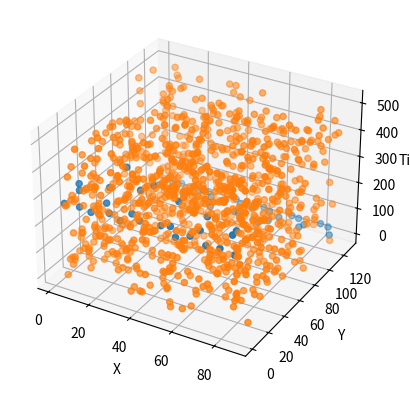

Reproduce this figure in Python.
# -*- coding: utf-8 -*-
"""
Realistic Data Simulator v1.0.1
[redacted]
Created on Thurs Jan 26 2023
"""
# N.B. This is the same function as V2, however the time axis is now defined in set 35ps blocks (time res of TORCH)
# The detector also has a standard deviation of 70ps on the time axis.
# It is noted that this generator produces sets of data with a differing number of pixels on the z axis.
# THIS PRODUCES A SET TIME DIMENSION that can PRODUCE ERROR (very low prob)

#%% - Dependencies
import numpy as np
import matplotlib.pyplot as plt
import random

resolution = 35E-12
std = 70E-12

#%% - Function
def realistic_data_generator(signal_points, noise_points, detector_pixel_dimensions=(88,128), hit_point=1.5, ideal=1, debug_image_generator=0):
    '''
    Inputs:
    signal_points = number of points the hit produces (average 30 for realistic photon), N.B. these may not be at critical angle to 60 is maximum number
    noise_points = number of noise points
    detector_pixel_dimensions = pixel dimensions of the detector, x,y in a tuple (88x128)
    time_resoloution = number of discrete points the time dimension is sampled in
    hit_point = The point on the detector the particle makes impact. May be able to make this 2D later (x,y)
    ideal = [default=1] XXXXXXXXXXXXXXXXXXXXX
    debug_image_generator = [default=0] set to 1 to plot the output of this simulator (for debugging purposes)
    
    Returns:
    x_pixel = list of signal x coordinates 
    x_noise = list of noise x coordinates  
    y_pixel = list of signal y coordinates  
    y_noise = list of noise y coordinates  
    z_pixel = list of signal z coordinates  
    z_noise = list of noise z coordinates  
    num_of_signal_points = True number of signal points in the output (as some photons will have left due to passing the critical angle and exiting the block). Could be used to measure error or for the loss function
    '''
    #Width of Quartz Block in meters (x dimension)
    Quartz_width = 0.4

    #Half Width of Quartz Block in meters (x dimension) - BEWARE THIS IS HALF WIDTH, TRUE WIDTH GOES FROM -reflect_x to reflect_x
    reflect_x = Quartz_width/2

    #Creates ideal linearly spaced x data #Uniform points to see the pattern
    min_num = -np.pi
    max_num = np.pi
    linear_x_points = np.linspace(min_num, max_num, signal_points)

    #Creates more realistic randomly spaced x data  #random numbers that are more accurate to data
    random_x_points = [random.uniform(-2 * np.pi, 2 * np.pi) for _ in range(signal_points)]

    #Ideal or random? 1 if want ideal or 0 if want random #Here can set to either random numbers or to linear_x_points depending on what you want
    if ideal == 1:
        x = linear_x_points
    elif ideal == 0:
        x = random_x_points

    #Takes x range (either uniform (ideal) or random) and creates the reflections
    x_reflect_points = []
    for i in x:
        while i < -reflect_x or i > reflect_x:
            if i < -reflect_x:
                i = -i - 2 * reflect_x
            elif i > reflect_x:
                i = -i + 2 * reflect_x
        x_reflect_points.append(i)              # this has been checked and works


    #Calulates corresponding y parabola points for each x
    y_points = []
    y_points = [np.cos(i) for i in x]

    # join these x reflected x and parabola y points into one list
    conjoined = list(zip(x_reflect_points, y_points))

    # critical angle quarts in radians
    q_crit = 40.49 * np.pi / 180

    # filter list to remove those that arent at critical angle ## FIRST LESS THAN AS COS(PI - Q_CRIT) IS -VE NUMBER 
    angle_filter = [i for i in conjoined if np.cos((np.pi/2) + q_crit) > i[1] or i[1] > np.cos((np.pi/2) - q_crit)] # filters out points less than critical angle

    # ADDING TIME AXIS

    # length of the quartz screen in m
    quartz_length = 1.6     

    # Speed of the cherenkov radiation in m, need to add n for quartz
    particle_speed = 3E8
    
    # max time particle could take. This allows us to set the max z axis for the noise to take.
    t_max = (((2*quartz_length) / np.cos((np.pi/2)-q_crit)) / particle_speed) + std * 20     # This last adds well in excess of std to make sure likelihood of points below is minimal
    # the resolution in the time axis is 35ps. then assign from there (this is probs better)

    time = []
    # for each of the allowed cherenkov particles
    for i in angle_filter:

        # if it moves straight towards the detector
        if i[1] > 0:
            # this is just time = dist / speed formula. dist / cos(angle) is true distance
            time.append((hit_point / i[1]) / particle_speed )

        # if it moves away from the detector and gets reflected back up
        elif i[1] < 0:
            # goes down and back up
            time.append(((2 * quartz_length - hit_point) / abs(i[1])) / particle_speed)

    final = list(zip(angle_filter, time))     # This is list of ((x,y), time) - dont ask me why, its annoying

    # create bins
    # x axis is between the reflectors, and the pixels of the x axis are the first dim of the input dim
    x_idxs = np.digitize([i[0][0] for i in final],np.linspace(-reflect_x, reflect_x, detector_pixel_dimensions[0])) #takes x points, then bins, returns indices

    y_idxs = np.digitize([i[0][1] for i in final],np.linspace(-1, 1, detector_pixel_dimensions[1]))

    z_idxs = [np.random.normal(i[1], std)//resolution for i in final] # i[1] add std to time then give z pixel with //resolution
    z_orig = [i[1]//resolution for i in final]          # This is here for z_pixel

    # the z indeces above can in rare cases have values below 0. This is added onto z_pixel to negate this
    # all of the above are 1 too few as they go from 0 to 87 index. We want 1 to 88 so.
    x_pixel = [i+1 for i in x_idxs]
    y_pixel = [i+1 for i in y_idxs]
    z_pixel = [i+1 - min(z_idxs) + min(z_orig) for i in z_idxs]

    #Generates the random noise points (tmax//resolution sets the max pixels in the z axis)
    x_noise = [random.randint(1, detector_pixel_dimensions[0]) for _ in range(noise_points)]
    y_noise = [random.randint(1, detector_pixel_dimensions[1]) for _ in range(noise_points)]
    z_noise = [random.randint(0, t_max//resolution) for _ in range(noise_points)]


    
    #Plots the figure if user requests debugging
    # N.B time dimensiton is in pixels. x 3E-12 to get time value.
    if debug_image_generator == 1:
        
        fig = plt.figure()
        ax = fig.add_subplot(projection='3d')

        ax.scatter(x_pixel, y_pixel, z_pixel)
        ax.scatter(x_noise, y_noise, z_noise)
        ax.set_xlabel('X')
        ax.set_ylabel('Y')
        ax.set_zlabel('Time')

        plt.show()

    #Determines number of signal points in the output, as some photons will have left due to passing the critical angle and exiting the block
    num_of_signal_points = int(np.shape(x_pixel)[0])
    
    #Outputs to return to main dataset generator script
    return(x_pixel, x_noise, y_pixel, y_noise, z_pixel, z_noise, num_of_signal_points)

#%% - Testing Driver
#Uncomment line below for testing, make sure to comment out when done to stop it creating plots when dataset generator is running

realistic_data_generator(signal_points=100, noise_points=1000, detector_pixel_dimensions=(88,128), hit_point=0.3, ideal=1, debug_image_generator=1)